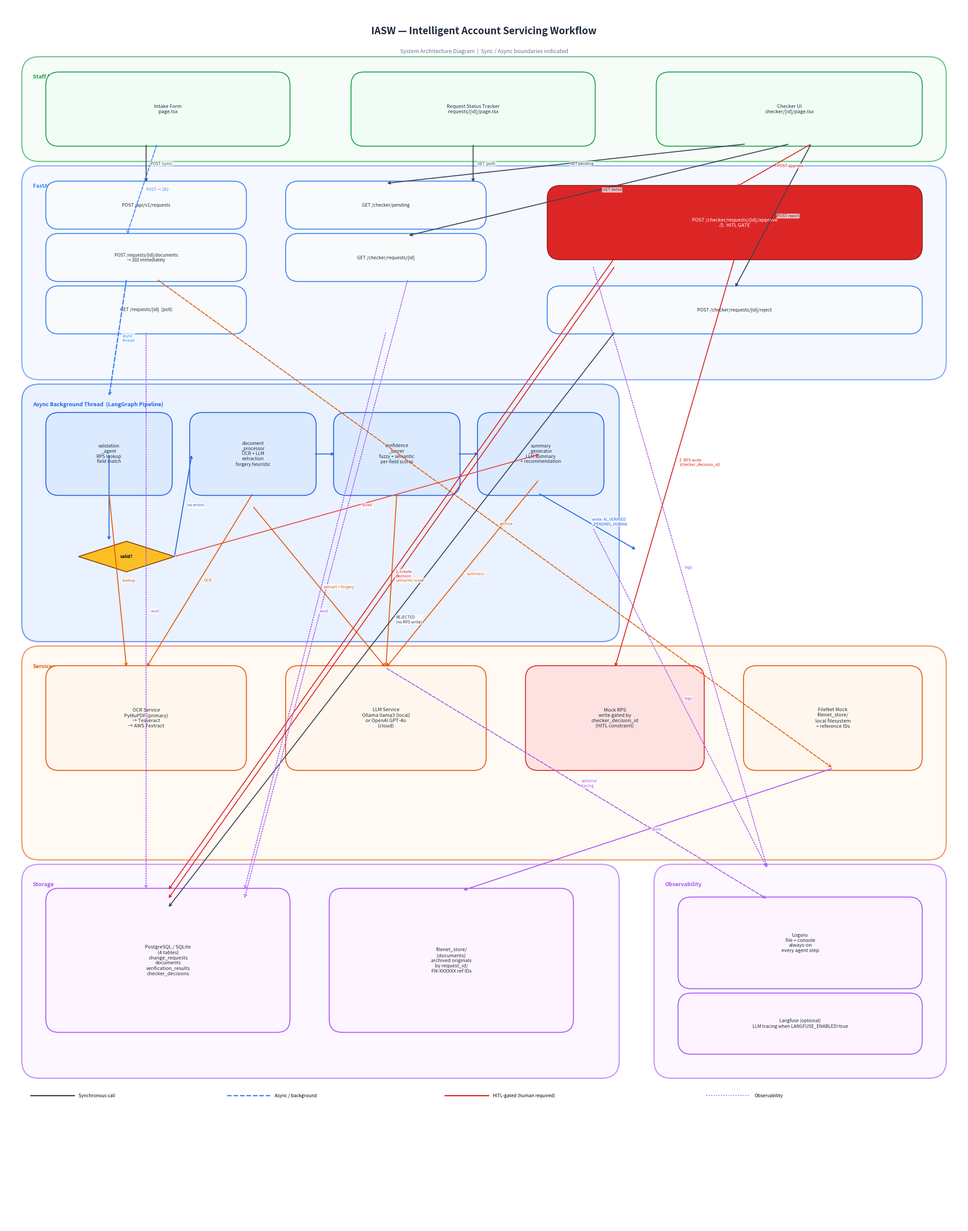

Here is the Python script that generated this plot: (Note: this script raises an exception after producing the figure.)
"""
Generate the IASW architecture diagram as a PNG using matplotlib.
Saved to docs/architecture.png
"""
import matplotlib
matplotlib.use("Agg")
import matplotlib.pyplot as plt
import matplotlib.patches as mpatches
from matplotlib.patches import FancyBboxPatch, FancyArrowPatch
import matplotlib.patheffects as pe

fig, ax = plt.subplots(1, 1, figsize=(22, 28))
ax.set_xlim(0, 22)
ax.set_ylim(0, 28)
ax.axis("off")
fig.patch.set_facecolor("#ffffff")

# ── Colour palette ────────────────────────────────────────────────────────────
C = {
    "browser":   "#f0fdf4",  "browser_b":  "#16a34a",
    "api":       "#eff6ff",  "api_b":      "#3b82f6",
    "pipeline":  "#dbeafe",  "pipeline_b": "#2563eb",
    "services":  "#fff7ed",  "services_b": "#ea580c",
    "storage":   "#fdf4ff",  "storage_b":  "#a855f7",
    "obs":       "#fdf4ff",  "obs_b":      "#a855f7",
    "node":      "#f8fafc",  "node_b":     "#64748b",
    "hitl":      "#dc2626",  "hitl_b":     "#991b1b",
    "cond":      "#fbbf24",  "cond_b":     "#92400e",
    "arrow":     "#374151",
    "async":     "#3b82f6",
    "sync":      "#374151",
}

def box(ax, x, y, w, h, label, fc="#f8fafc", ec="#64748b", fontsize=8, bold=False,
        text_color="#1e293b", corner_r=0.3, extra=""):
    rect = FancyBboxPatch((x, y), w, h,
                          boxstyle=f"round,pad=0.05,rounding_size={corner_r}",
                          fc=fc, ec=ec, lw=1.5, zorder=3)
    ax.add_patch(rect)
    full = f"$\\bf{{{label}}}$\n{extra}" if bold else (f"{label}\n{extra}" if extra else label)
    ax.text(x + w/2, y + h/2, full, ha="center", va="center",
            fontsize=fontsize, color=text_color, wrap=True,
            multialignment="center", zorder=4)

def group(ax, x, y, w, h, title, fc, ec, fontsize=9):
    rect = FancyBboxPatch((x, y), w, h,
                          boxstyle="round,pad=0.1,rounding_size=0.4",
                          fc=fc, ec=ec, lw=2, zorder=1, alpha=0.6)
    ax.add_patch(rect)
    ax.text(x + 0.15, y + h - 0.3, title, ha="left", va="top",
            fontsize=fontsize, fontweight="bold", color=ec, zorder=2)

def arrow(ax, x1, y1, x2, y2, label="", color="#374151", style="->", lw=1.5, ls="-"):
    ax.annotate("", xy=(x2, y2), xytext=(x1, y1),
                arrowprops=dict(arrowstyle=style, color=color, lw=lw,
                                linestyle=ls,
                                connectionstyle="arc3,rad=0.0"),
                zorder=5)
    if label:
        mx, my = (x1+x2)/2, (y1+y2)/2
        ax.text(mx + 0.1, my, label, fontsize=6.5, color=color,
                ha="left", va="center", zorder=6,
                bbox=dict(fc="white", ec="none", alpha=0.7, pad=1))

# ─────────────────── TITLE ─────────────────────────────────────────────────
ax.text(11, 27.5, "IASW — Intelligent Account Servicing Workflow",
        ha="center", va="top", fontsize=16, fontweight="bold", color="#1e293b")
ax.text(11, 27.0, "System Architecture Diagram  |  Sync / Async boundaries indicated",
        ha="center", va="top", fontsize=9, color="#64748b", style="italic")

# ─────────────────── BROWSER (top) ─────────────────────────────────────────
group(ax, 0.5, 24.5, 21, 2.2, "Staff Browser", C["browser"], C["browser_b"])
box(ax,  1.0, 24.8, 5.5, 1.6, "Intake Form", fc=C["browser"], ec=C["browser_b"], fontsize=8, extra="page.tsx")
box(ax,  8.0, 24.8, 5.5, 1.6, "Request Status Tracker", fc=C["browser"], ec=C["browser_b"], fontsize=8, extra="requests/[id]/page.tsx")
box(ax, 15.0, 24.8, 6.0, 1.6, "Checker UI", fc=C["browser"], ec=C["browser_b"], fontsize=8, extra="checker/[id]/page.tsx")

# ─────────────────── API (second row) ──────────────────────────────────────
group(ax, 0.5, 19.5, 21, 4.7, "FastAPI Backend  :8000", C["api"], C["api_b"])
# Left column
box(ax,  1.0, 22.9, 4.5, 1.0, "POST /api/v1/requests", fc=C["node"], ec=C["api_b"], fontsize=7.5)
box(ax,  1.0, 21.7, 4.5, 1.0, "POST /requests/{id}/documents", fc=C["node"], ec=C["api_b"], fontsize=7, extra="→ 202 immediately")
box(ax,  1.0, 20.5, 4.5, 1.0, "GET /requests/{id}  (poll)", fc=C["node"], ec=C["api_b"], fontsize=7.5)
# Middle column
box(ax,  6.5, 22.9, 4.5, 1.0, "GET /checker/pending", fc=C["node"], ec=C["api_b"], fontsize=7.5)
box(ax,  6.5, 21.7, 4.5, 1.0, "GET /checker/requests/{id}", fc=C["node"], ec=C["api_b"], fontsize=7.5)
# Right column — HITL gate (red)
box(ax, 12.5, 22.2, 8.5, 1.6, "POST /checker/requests/{id}/approve\n⚠  HITL GATE",
    fc=C["hitl"], ec=C["hitl_b"], fontsize=8, text_color="white")
box(ax, 12.5, 20.5, 8.5, 1.0, "POST /checker/requests/{id}/reject", fc=C["node"], ec=C["api_b"], fontsize=7.5)

# ─────────────────── PIPELINE (async background) ───────────────────────────
group(ax, 0.5, 13.5, 13.5, 5.7, "Async Background Thread  (LangGraph Pipeline)", C["pipeline"], C["pipeline_b"])
# Nodes left-to-right
box(ax,  1.0, 16.8, 2.8, 1.8, "validation\n_agent", fc="#dbeafe", ec=C["pipeline_b"], fontsize=7.5, extra="RPS lookup\nfield match")
box(ax,  4.3, 16.8, 2.8, 1.8, "document\n_processor", fc="#dbeafe", ec=C["pipeline_b"], fontsize=7.5, extra="OCR + LLM\nextraction\nforgery heuristic")
box(ax,  7.6, 16.8, 2.8, 1.8, "confidence\n_scorer", fc="#dbeafe", ec=C["pipeline_b"], fontsize=7.5, extra="fuzzy + semantic\nper-field scores")
box(ax, 10.9, 16.8, 2.8, 1.8, "summary\n_generator", fc="#dbeafe", ec=C["pipeline_b"], fontsize=7.5, extra="LLM summary\n+ recommendation")
# Conditional diamond
diamond_x, diamond_y = 2.8, 15.0
dp = plt.Polygon([[diamond_x, diamond_y+0.7],[diamond_x+1.1, diamond_y+0.35],[diamond_x, diamond_y],[diamond_x-1.1, diamond_y+0.35]],
                 fc=C["cond"], ec=C["cond_b"], lw=1.5, zorder=3)
ax.add_patch(dp)
ax.text(diamond_x, diamond_y+0.35, "valid?", ha="center", va="center", fontsize=7, fontweight="bold", zorder=4)
# Pipeline arrows
arrow(ax, 2.4, 17.7, 2.4, 15.7, color=C["pipeline_b"])        # v_agent → diamond
arrow(ax, 3.9, 15.35, 4.3, 17.7, label="no errors", color=C["pipeline_b"])   # diamond → doc_proc
arrow(ax, 3.9, 15.35, 10.9+1.4, 17.7, label="failed", color="#ef4444")       # diamond → summary (error)
arrow(ax, 7.1, 17.7, 7.6, 17.7, color=C["pipeline_b"])         # doc → scorer
arrow(ax, 10.4, 17.7, 10.9, 17.7, color=C["pipeline_b"])       # scorer → summary

# Pipeline → DB
arrow(ax, 12.25, 16.8, 14.5, 15.5, label="write: AI_VERIFIED\n_PENDING_HUMAN", color=C["pipeline_b"])

# ─────────────────── SERVICES ──────────────────────────────────────────────
group(ax, 0.5, 8.5, 21, 4.7, "Services", C["services"], C["services_b"])
box(ax,  1.0, 10.5, 4.5, 2.3, "OCR Service", fc="#fff7ed", ec=C["services_b"], fontsize=8, extra="PyMuPDF (primary)\n→ Tesseract\n→ AWS Textract")
box(ax,  6.5, 10.5, 4.5, 2.3, "LLM Service", fc="#fff7ed", ec=C["services_b"], fontsize=8, extra="Ollama llama3 (local)\nor OpenAI GPT-4o\n(cloud)")
box(ax, 12.0, 10.5, 4.0, 2.3, "Mock RPS", fc="#fee2e2", ec=C["hitl"], fontsize=8, extra="write gated by\nchecker_decision_id\n(HITL constraint)")
box(ax, 17.0, 10.5, 4.0, 2.3, "FileNet Mock", fc="#fff7ed", ec=C["services_b"], fontsize=8, extra="filenet_store/\nlocal filesystem\n+ reference IDs")
# Service connector arrows from pipeline nodes
arrow(ax, 2.4, 16.8, 2.8, 12.8, label="lookup", color=C["services_b"])       # v_agent → RPS
arrow(ax, 5.7, 16.8, 3.25, 12.8, label="OCR", color=C["services_b"])         # doc_proc → OCR
arrow(ax, 5.7, 16.5, 8.75, 12.8, label="extract + forgery", color=C["services_b"])  # doc_proc → LLM
arrow(ax, 9.0, 16.8, 8.75, 12.8, label="semantic score", color=C["services_b"])  # scorer → LLM
arrow(ax, 12.25, 17.1, 8.75, 12.8, label="summary", color=C["services_b"])   # summary → LLM

# ─────────────────── STORAGE ───────────────────────────────────────────────
group(ax, 0.5, 3.5, 13.5, 4.7, "Storage", C["storage"], C["storage_b"])
box(ax,  1.0, 4.5, 5.5, 3.2, "PostgreSQL / SQLite\n(4 tables)", fc="#fdf4ff", ec=C["storage_b"], fontsize=8,
    extra="change_requests\ndocuments\nverification_results\nchecker_decisions")
box(ax,  7.5, 4.5, 5.5, 3.2, "filenet_store/\n(documents)", fc="#fdf4ff", ec=C["storage_b"], fontsize=8,
    extra="archived originals\nby request_id/\nFN-XXXXXX ref IDs")

# ─────────────────── OBSERVABILITY ─────────────────────────────────────────
group(ax, 15.0, 3.5, 6.5, 4.7, "Observability", C["obs"], C["obs_b"])
box(ax, 15.5, 5.5, 5.5, 2.0, "Loguru", fc="#fdf4ff", ec=C["obs_b"], fontsize=8, extra="file + console\nalways-on\nevery agent step")
box(ax, 15.5, 4.0, 5.5, 1.3, "Langfuse (optional)", fc="#fdf4ff", ec=C["obs_b"], fontsize=7.5, extra="LLM tracing when LANGFUSE_ENABLED=true")

# ─────────────────── BROWSER → API arrows ───────────────────────────────────
arrow(ax,  3.25, 24.8, 3.25, 23.9, label="POST (sync)", color=C["sync"])       # intake → create
arrow(ax,  3.5,  24.8, 2.8,  22.7, label="POST → 202", color=C["async"], ls="--")  # intake → upload
arrow(ax, 10.75, 24.8, 10.75, 23.9, label="GET (poll)", color=C["sync"])       # tracker → status
arrow(ax, 17.0,  24.8, 8.75,  23.9, label="GET pending", color=C["sync"])      # checker → pending
arrow(ax, 18.0,  24.8, 9.25,  22.7, label="GET detail", color=C["sync"])       # checker → detail
arrow(ax, 18.5,  24.8, 16.75, 23.8, label="POST approve", color=C["hitl"])     # checker → approve
arrow(ax, 18.5,  24.8, 16.75, 21.5, label="POST reject", color=C["sync"])      # checker → reject

# Upload → async pipeline
arrow(ax, 2.8, 21.7, 2.4, 19.0, label="async\nthread", color=C["async"], ls="--", lw=2)
arrow(ax, 3.5, 21.7, 19.0, 10.5, label="archive", color=C["services_b"], ls="--")

# FileNet → Storage
arrow(ax, 19.0, 10.5, 10.5, 7.7, label="store", color=C["storage_b"])

# HITL approve → DB + RPS
arrow(ax, 14.0, 22.2, 3.75, 7.7, color=C["hitl"], label="1. create\ndecision")
arrow(ax, 16.75, 22.2, 14.0, 12.8, color=C["hitl"], label="2. RPS write\n(checker_decision_id)")
arrow(ax, 14.0, 22.0, 3.75, 7.5, color=C["hitl"])                              # status=APPROVED
# Reject → DB
arrow(ax, 14.0, 20.5, 3.75, 7.3, color=C["sync"], label="REJECTED\n(no RPS write)")

# API reads → DB
arrow(ax,  3.25, 20.5, 3.25, 7.7, color=C["storage_b"], ls=":", label="read")
arrow(ax,  8.75, 20.5, 5.5,  7.7, color=C["storage_b"], ls=":", label="read")
arrow(ax,  9.25, 21.7, 5.5,  7.5, color=C["storage_b"], ls=":")

# Pipeline → Observability
arrow(ax, 13.5, 16.0, 17.5, 8.2, color=C["obs_b"], ls=":", label="logs")
arrow(ax, 13.5, 22.0, 17.5, 8.2, color=C["obs_b"], ls=":", label="logs")
arrow(ax, 8.75, 12.8, 17.5, 7.5, color=C["obs_b"], ls="--", label="optional\ntracing")

# ─────────────────── LEGEND ─────────────────────────────────────────────────
leg_x, leg_y = 0.6, 3.0
ax.plot([leg_x, leg_x+1.0], [leg_y, leg_y], color=C["sync"], lw=2)
ax.text(leg_x+1.1, leg_y, "Synchronous call", fontsize=7.5, va="center")
ax.plot([leg_x+4.5, leg_x+5.5], [leg_y, leg_y], color=C["async"], lw=2, ls="--")
ax.text(leg_x+5.6, leg_y, "Async / background", fontsize=7.5, va="center")
ax.plot([leg_x+9.5, leg_x+10.5], [leg_y, leg_y], color=C["hitl"], lw=2)
ax.text(leg_x+10.6, leg_y, "HITL-gated (human required)", fontsize=7.5, va="center")
ax.plot([leg_x+15.5, leg_x+16.5], [leg_y, leg_y], color=C["obs_b"], lw=1.5, ls=":")
ax.text(leg_x+16.6, leg_y, "Observability", fontsize=7.5, va="center")

plt.tight_layout(pad=0.5)
out = "/home/ahakeemm/trees/adnan/agentPrototype/docs/architecture.png"
plt.savefig(out, dpi=150, bbox_inches="tight", facecolor="white")
print(f"Saved: {out}")
